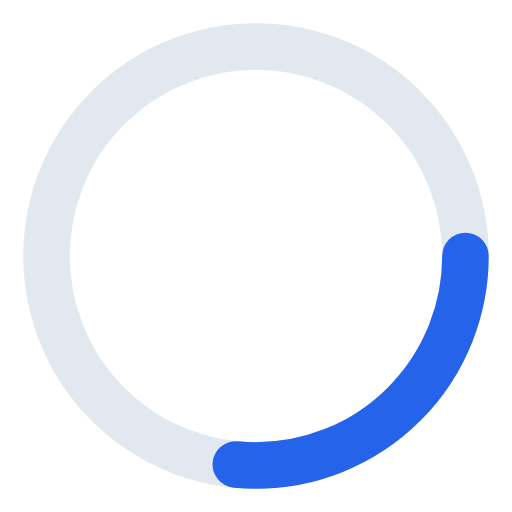
t = 0.00 s
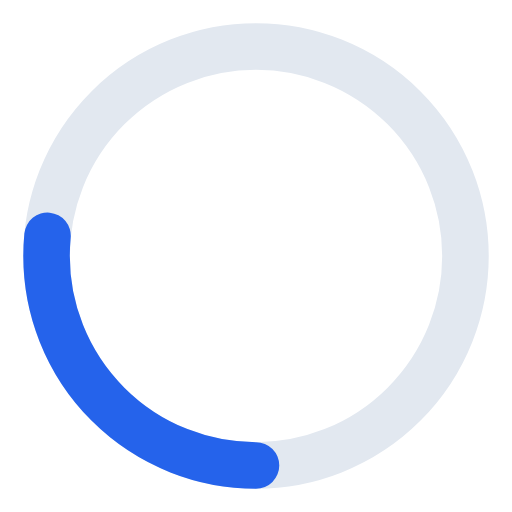
t = 0.25 s
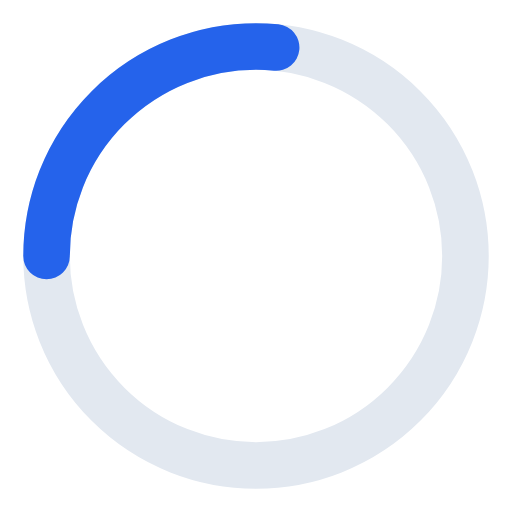
t = 0.50 s
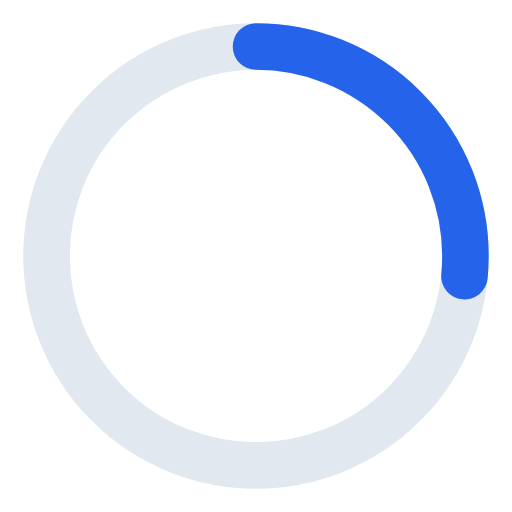
t = 0.75 s

The animated SVG that drew these frames (rendered in a browser with its animation timeline set to each time). Animation: 1 SMIL element (animateTransform=1); one cycle of 1.00 s, repeats indefinitely.

<svg xmlns="http://www.w3.org/2000/svg" viewBox="0 0 44 44" width="44" height="44" role="img" aria-label="Loading">
  <circle cx="22" cy="22" r="18" fill="none" stroke="#e2e8f0" stroke-width="4" />
  <circle cx="22" cy="22" r="18" fill="none" stroke="#2563eb" stroke-width="4" stroke-linecap="round"
          stroke-dasharray="90" stroke-dashoffset="60">
    <animateTransform attributeName="transform" type="rotate" from="0 22 22" to="360 22 22"
                      dur="1s" repeatCount="indefinite" />
  </circle>
</svg>
